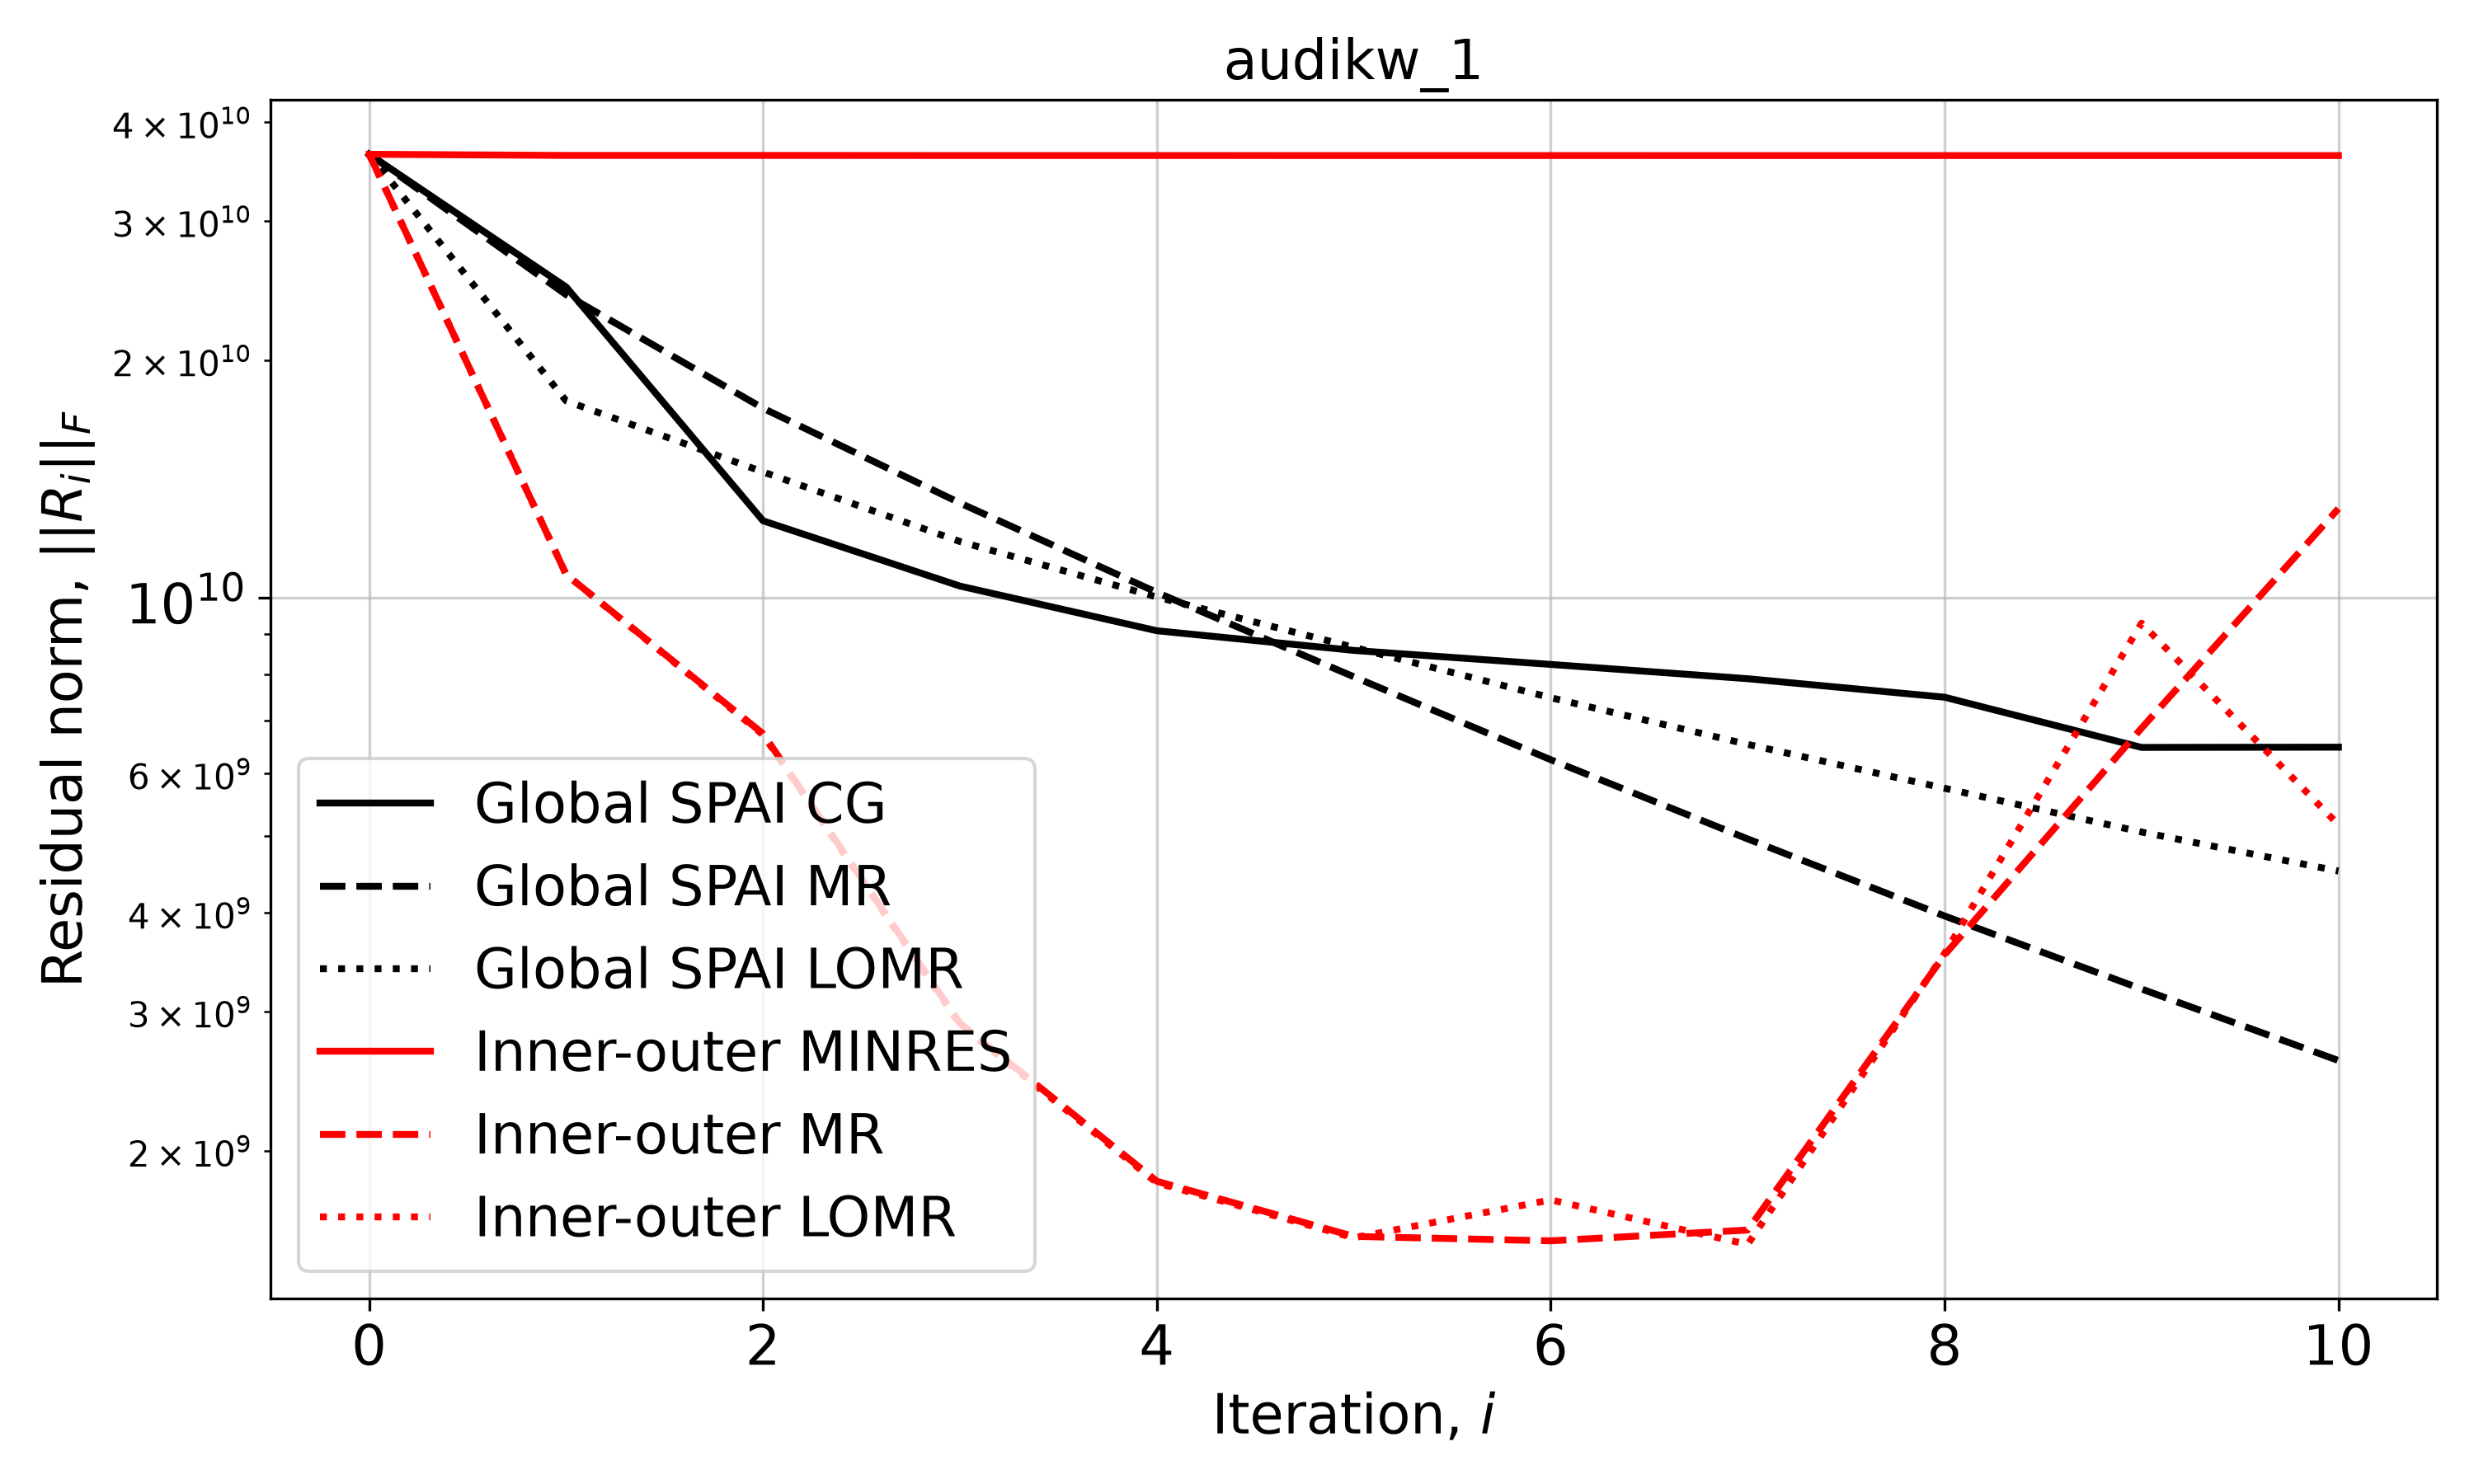

Data behind this chart, as committed beside it:
Iteration, Global SPAI CG, Global SPAI MR, Global SPAI LOMR, Inner-outer MINRES, Inner-outer MR, Inner-outer LOMR
0, 36439721708, 36439721708, 36439721708, 36439721708, 36439721708, 36439721708
1, 24755140389, 24202423363, 17764815029, 36316358853, 10714070638, 10714070638
2, 12526583313, 17387100541, 14443595678, 36316500330, 6736431901, 6715508544
3, 10357669173, 13193150669, 11792404055, 36306188067, 2897805822, 2885887528
4, 9093595036, 10167027642, 10032126354, 36306629665, 1828967434, 1820500270
5, 8587448590, 7952190857, 8664162070, 36303237840, 1557677608, 1551323115
6, 8243944370, 6245459874, 7482407599, 36303899492, 1537684328, 1732450644
7, 7907782143, 4958791844, 6530992441, 36302731172, 1586824910, 1521825382
8, 7492787009, 3961664080, 5746795512, 36303216768, 3537209786, 3552471477
9, 6473411060, 3202598491, 5059229925, 36302626199, 6846681834, 9295217709
10, 6477845381, 2600215017, 4515436667, 36302945265, 12980734270, 5167776558
